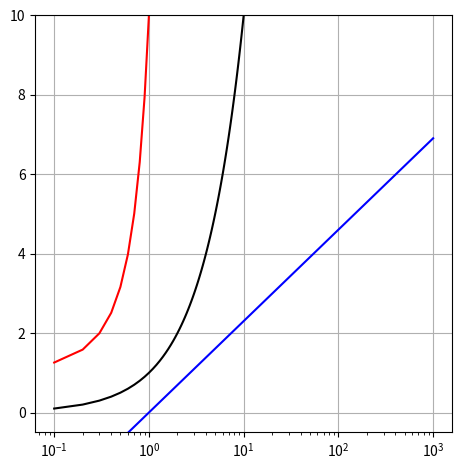
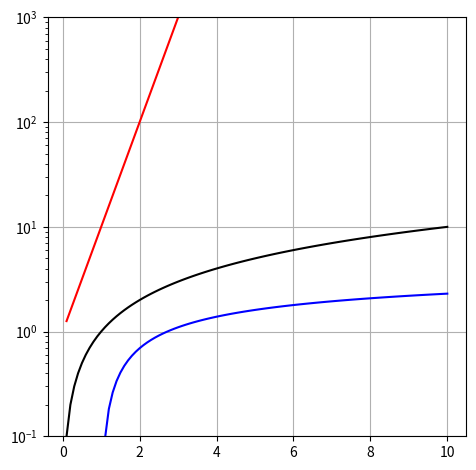
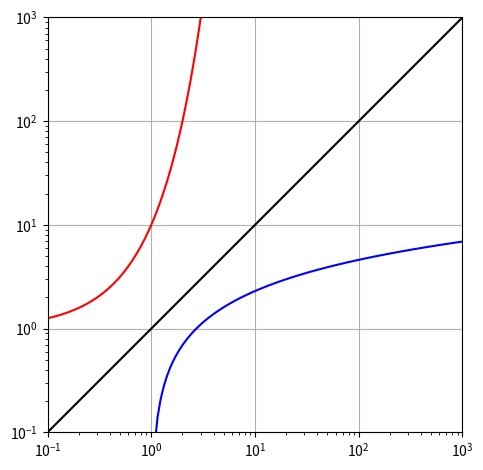

Write the Python code that produced these figures, in order.

###############
# Authored by Weisheng Jiang
# Book 3  |  From Basic Arithmetic to Machine Learning
# Published and copyrighted by Tsinghua University Press
# Beijing, China, 2022
###############

# Bk3_Ch12_01

import numpy as np
import matplotlib.pyplot as plt

x1 = np.linspace(0.1, 10, 100)
x = np.linspace(0.1, 1000, 100)

#%% x log scale
f1 = 10**x1
f2 = x1
f3 = np.log(x)

fig, ax = plt.subplots()
plt.plot(x1,f1,color = 'r')
plt.plot(x1,f2,color = 'k')
plt.plot(x,f3,color = 'b')

plt.xscale("log")
plt.ylim((-0.5,10))
plt.grid()
plt.tight_layout()
ax.set_box_aspect(1)

#%% y log scale
f1 = 10**x1
f2 = x1
f3 = np.log(x1)

fig, ax = plt.subplots()
plt.plot(x1,f1,color = 'r')
plt.plot(x1,f2,color = 'k')
plt.plot(x1,f3,color = 'b')

plt.yscale("log")
plt.ylim((0.1,1000))
plt.grid()
plt.tight_layout()
ax.set_box_aspect(1)


#%% x and y log scale
x_log_1 = np.logspace(np.log10(0.1), np.log10(3), num=100,
                      endpoint=True, base=10.0)

x_log_2 = np.logspace(np.log10(0.1), np.log10(1000), num=100,
                      endpoint=True, base=10.0)

x_log_3 = np.logspace(np.log10(1), np.log10(1000), num=100,
                      endpoint=True, base=10.0)

f1 = 10**x_log_1
f2 = x_log_2
f3 = np.log(x_log_3)

fig, ax = plt.subplots()
plt.plot(x_log_1,f1,color = 'r')
plt.plot(x_log_2,f2,color = 'k')
plt.plot(x_log_3,f3,color = 'b')

plt.yscale("log")
plt.xscale("log")
plt.ylim((0.1,1000))
plt.xlim((0.1,1000))
plt.grid()
plt.tight_layout()
ax.set_box_aspect(1)
